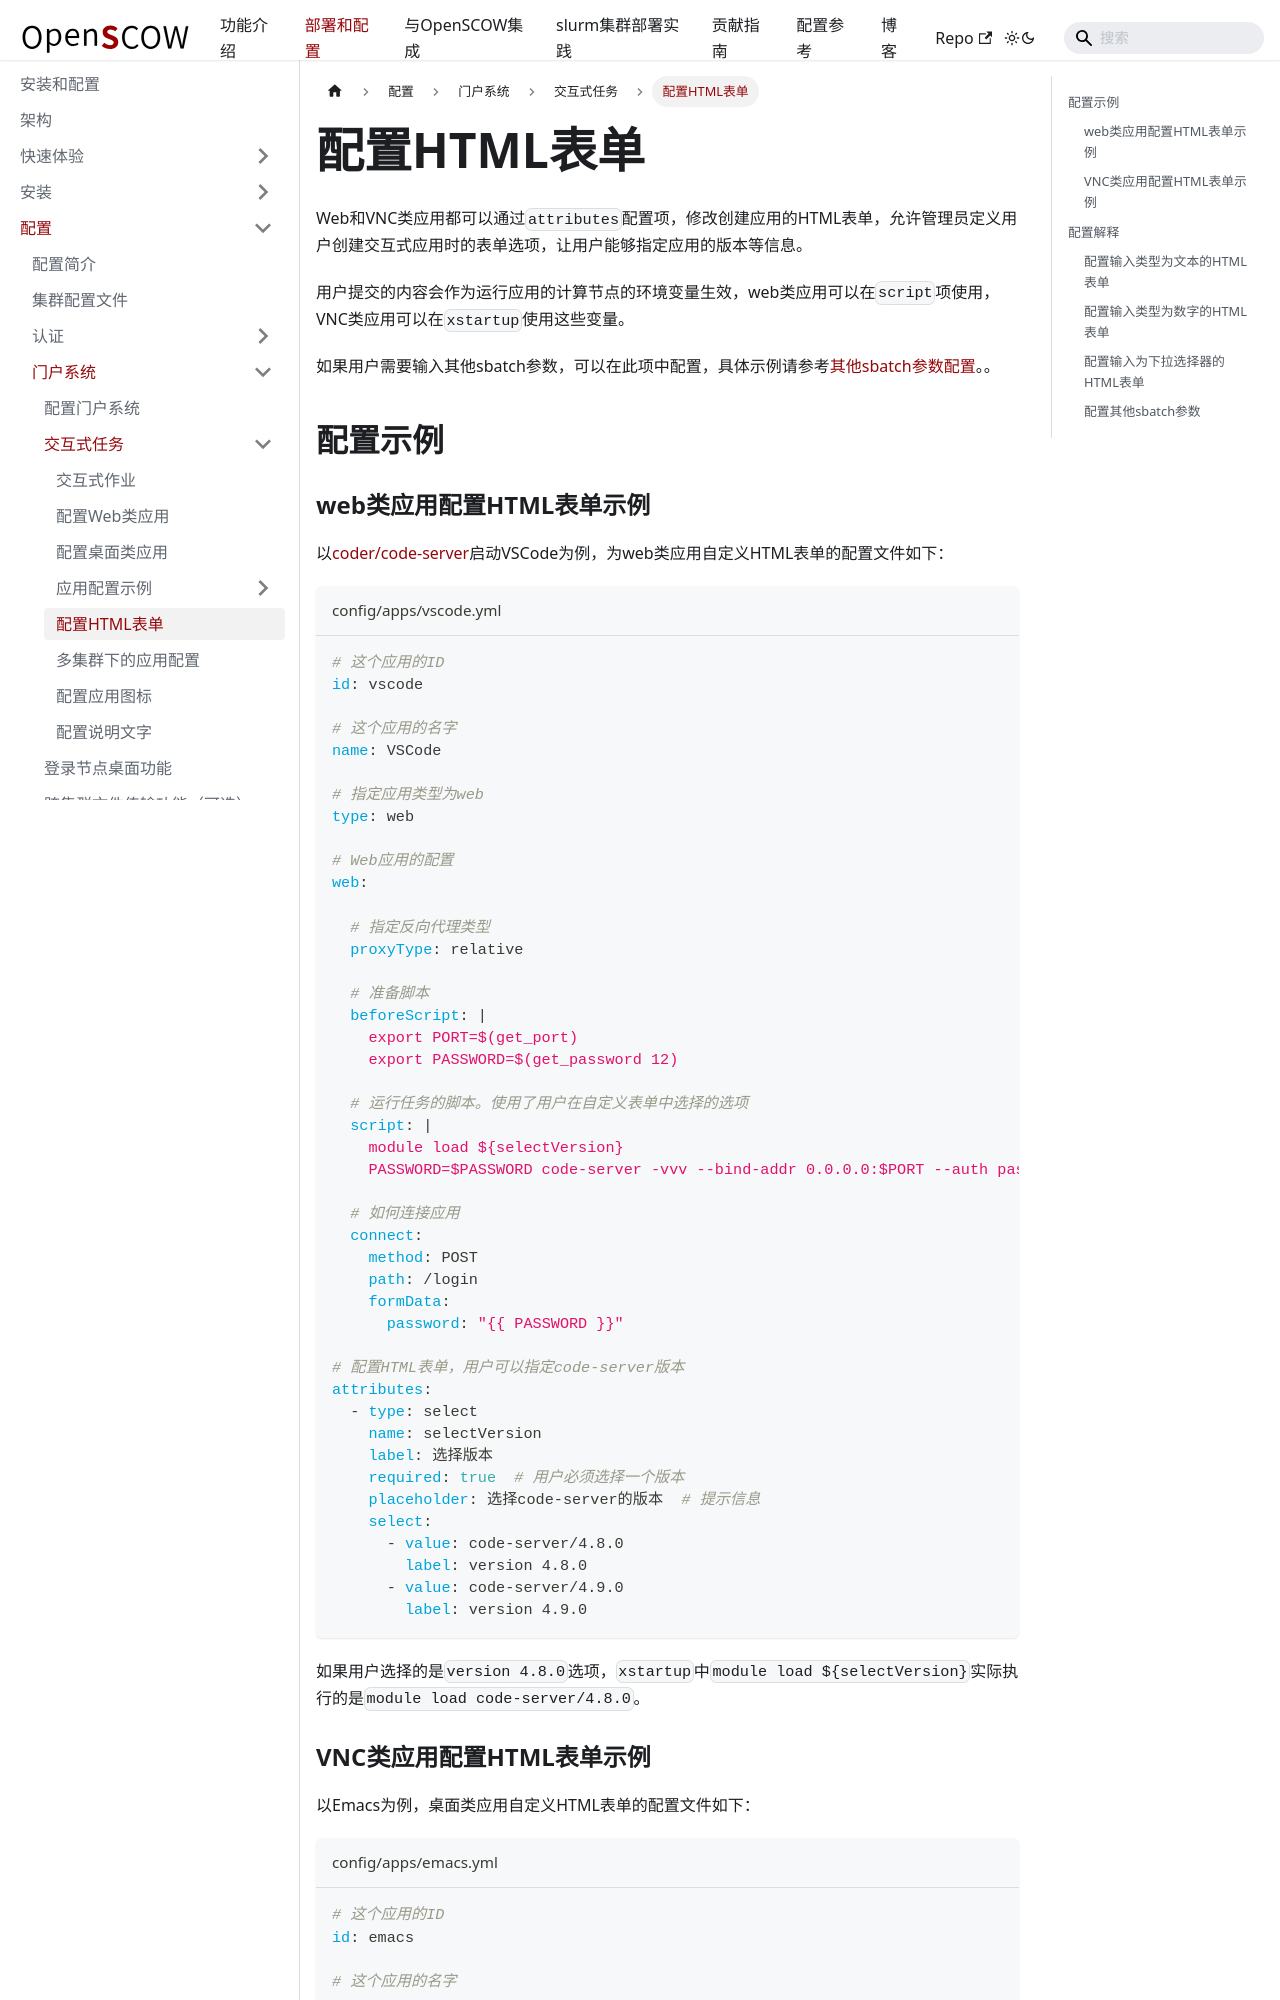

repository: PKUHPC/OpenSCOW · page: pr-preview/pr-1470/docs/deploy/config/portal/apps/configure-attributes.html · generator: docusaurus

---
sidebar_position: 4
title: 配置HTML表单
---

# 配置HTML表单

Web和VNC类应用都可以通过`attributes`配置项，修改创建应用的HTML表单，允许管理员定义用户创建交互式应用时的表单选项，让用户能够指定应用的版本等信息。

用户提交的内容会作为运行应用的计算节点的环境变量生效，web类应用可以在`script`项使用，VNC类应用可以在`xstartup`使用这些变量。

如果用户需要输入其他sbatch参数，可以在此项中配置，具体示例请参考[其他sbatch参数配置](#配置其他sbatch参数)。。

## 配置示例

### web类应用配置HTML表单示例

以[coder/code-server](https://github.com/coder/code-server)启动VSCode为例，为web类应用自定义HTML表单的配置文件如下：

```yaml title="config/apps/vscode.yml"
# 这个应用的ID
id: vscode

# 这个应用的名字
name: VSCode

# 指定应用类型为web
type: web

# Web应用的配置
web:

  # 指定反向代理类型
  proxyType: relative

  # 准备脚本
  beforeScript: |
    export PORT=$(get_port)
    export PASSWORD=$(get_password 12)

  # 运行任务的脚本。使用了用户在自定义表单中选择的选项
  script: |
    module load ${selectVersion}
    PASSWORD=$PASSWORD code-server -vvv --bind-addr 0.0.0.0:$PORT --auth password

  # 如何连接应用
  connect:
    method: POST
    path: /login
    formData:
      password: "{{ PASSWORD }}"

# 配置HTML表单，用户可以指定code-server版本      
attributes:
  - type: select
    name: selectVersion
    label: 选择版本
    required: true  # 用户必须选择一个版本
    placeholder: 选择code-server的版本  # 提示信息
    select:
      - value: code-server/4.8.0
        label: version 4.8.0
      - value: code-server/4.9.0
        label: version 4.9.0
```

如果用户选择的是`version 4.8.0`选项，`xstartup`中`module load ${selectVersion}`实际执行的是`module load code-server/4.8.0`。
